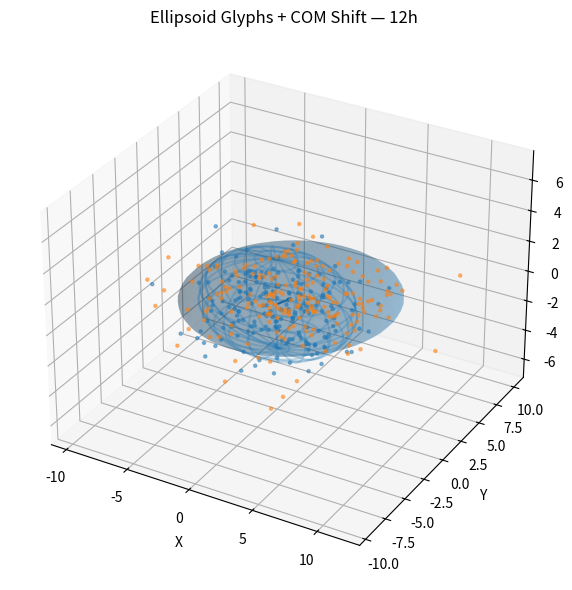
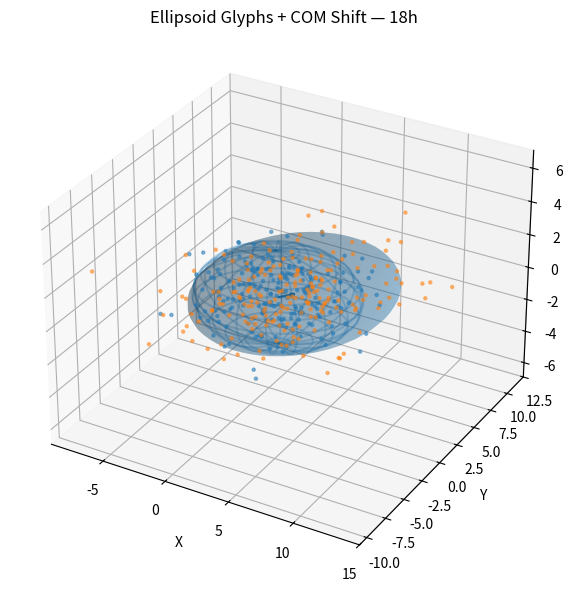
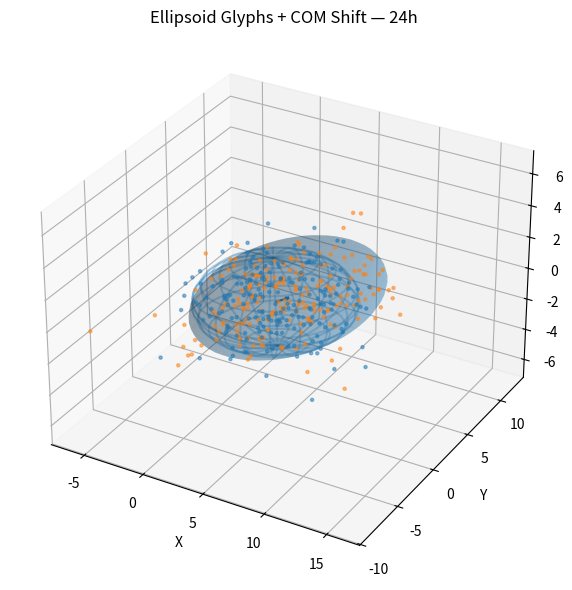
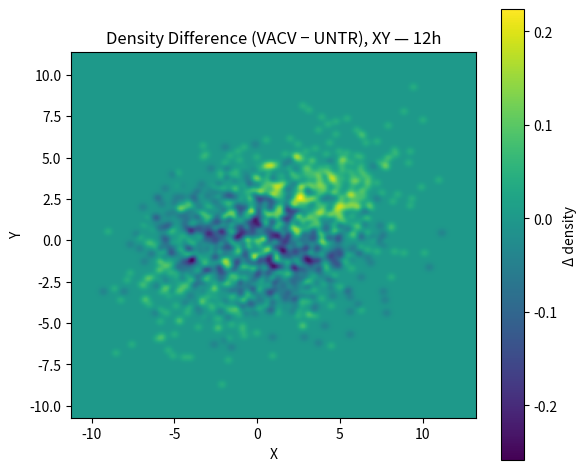
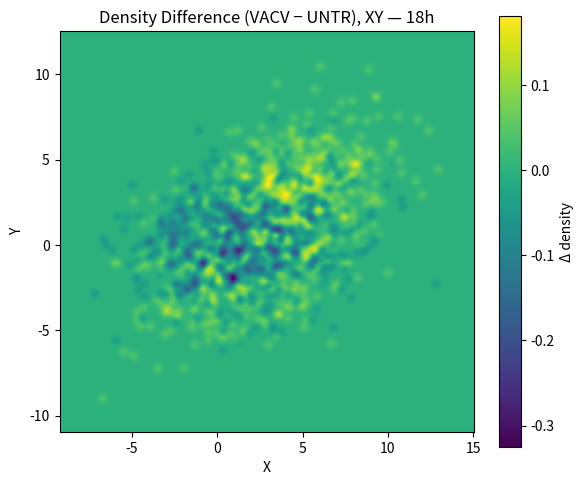
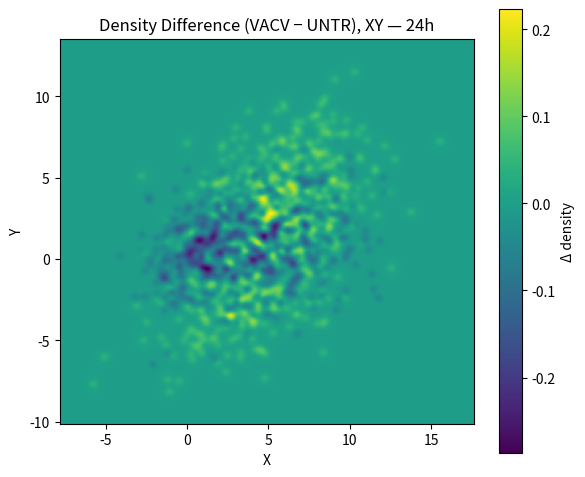

Recreate these plots in Python, in order.
#!/usr/bin/env python3
# === TEST: Ellipsoid Glyphs + COM Arrow + 2D Difference Map (MOCK DATA ONLY) ===
# - Run: python shape_abstraction_demo.py
# - Opens all figures and keeps them open until you close them.

import numpy as np
import matplotlib.pyplot as plt
from dataclasses import dataclass
from typing import Dict, Tuple

# Optional: if your environment complains about a backend, try:
# import matplotlib; matplotlib.use("TkAgg")

np.random.seed(7)

# ----------------------------- Controls -----------------------------
TIMEPOINTS = ["12h", "18h", "24h"]
N_POINTS = 1000
ELLIPSOID_SCALE = 2.0
DENSITY_RES = 256
DENSITY_SIGMA = 2.0
SCATTER_STRIDE = max(1, N_POINTS // 200)

# ----------------------------- Helpers -----------------------------
@dataclass
class EllipsoidGlyph:
    center: np.ndarray
    axes: np.ndarray
    R: np.ndarray
    volume: float

def fit_ellipsoid_pca(points: np.ndarray, scale: float = ELLIPSOID_SCALE) -> EllipsoidGlyph:
    center = points.mean(axis=0)
    X = points - center
    C = np.cov(X.T)
    vals, vecs = np.linalg.eigh(C)
    idx = np.argsort(vals)[::-1]
    vals = vals[idx]; vecs = vecs[:, idx]
    radii = scale * np.sqrt(np.maximum(vals, 1e-12))
    volume = 4/3 * np.pi * np.prod(radii)
    return EllipsoidGlyph(center, radii, vecs, volume)

def plot_ellipsoid(ax, glyph: EllipsoidGlyph, alpha=0.25, wire=False):
    u = np.linspace(0, 2*np.pi, 36)
    v = np.linspace(0, np.pi, 24)
    x = glyph.axes[0] * np.outer(np.cos(u), np.sin(v))
    y = glyph.axes[1] * np.outer(np.sin(u), np.sin(v))
    z = glyph.axes[2] * np.outer(np.ones_like(u), np.cos(v))
    E = np.stack([x, y, z], axis=-1).reshape(-1, 3) @ glyph.R.T
    E = E.reshape(x.shape + (3,))
    X = E[...,0] + glyph.center[0]
    Y = E[...,1] + glyph.center[1]
    Z = E[...,2] + glyph.center[2]
    if wire:
        ax.plot_wireframe(X, Y, Z, rstride=2, cstride=2, alpha=alpha)
    else:
        ax.plot_surface(X, Y, Z, alpha=alpha)

def com_arrow(ax, c0, c1):
    d = c1 - c0
    ax.quiver(c0[0], c0[1], c0[2], d[0], d[1], d[2], length=1.0, normalize=False)

def make_density(img_size: int, pts: np.ndarray, bounds: Tuple[np.ndarray, np.ndarray], sigma_px: float = DENSITY_SIGMA):
    lo, hi = bounds
    xy = pts[:, :2]
    xy_norm = (xy - lo[:2]) / (hi[:2] - lo[:2] + 1e-9)
    px = np.clip((xy_norm * (img_size - 1)).astype(int), 0, img_size - 1)
    img = np.zeros((img_size, img_size), dtype=float)
    for i, j in px:
        img[j, i] += 1.0
    r = int(3*sigma_px)
    x = np.arange(-r, r+1)
    k = np.exp(-(x**2)/(2*sigma_px**2)); k /= k.sum()
    tmp = np.zeros_like(img)
    for y in range(img_size):
        row = img[y]
        padded = np.pad(row, (r, r), mode='edge')
        for x0 in range(img_size):
            tmp[y, x0] = np.dot(k, padded[x0:x0+2*r+1])
    out = np.zeros_like(img)
    for x0 in range(img_size):
        col = tmp[:, x0]
        padded = np.pad(col, (r, r), mode='edge')
        for y0 in range(img_size):
            out[y0, x0] = np.dot(k, padded[y0:y0+2*r+1])
    return out

def synth_cloud(center, scales, n=N_POINTS, rot_angle=0.0):
    cov = np.diag(np.array(scales)**2)
    pts = np.random.multivariate_normal(mean=[0,0,0], cov=cov, size=n)
    Rz = np.array([[np.cos(rot_angle), -np.sin(rot_angle), 0],
                   [np.sin(rot_angle),  np.cos(rot_angle), 0],
                   [0, 0, 1]])
    return pts @ Rz.T + np.array(center)

# ----------------------------- Mock data -----------------------------
data: Dict[str, Dict[str, np.ndarray]] = {}
for t_idx, tp in enumerate(TIMEPOINTS):
    shift = np.array([t_idx*2.0, 0.5*t_idx, 0.0])
    untr = synth_cloud(shift + np.array([0,0,0]), [3.0, 2.0, 1.5], rot_angle=0.2*t_idx)
    vacv = synth_cloud(shift + np.array([1.0, 0.6, 0.2]), [3.8, 2.2, 1.6], rot_angle=0.5 + 0.25*t_idx)
    data[tp] = {"UNTR": untr, "VACV": vacv}

# ----------------------------- Show: 3D glyphs per timepoint -----------------------------
from mpl_toolkits.mplot3d import Axes3D  # noqa: F401
for tp in TIMEPOINTS:
    fig = plt.figure(figsize=(6,6))
    ax = fig.add_subplot(111, projection='3d')
    ax.set_title(f"Ellipsoid Glyphs + COM Shift — {tp}")
    g_untr = fit_ellipsoid_pca(data[tp]["UNTR"])
    g_vacv = fit_ellipsoid_pca(data[tp]["VACV"])
    plot_ellipsoid(ax, g_untr, alpha=0.25, wire=True)
    plot_ellipsoid(ax, g_vacv, alpha=0.25, wire=False)
    com_arrow(ax, g_untr.center, g_vacv.center)
    ax.scatter(data[tp]["UNTR"][::SCATTER_STRIDE,0], data[tp]["UNTR"][::SCATTER_STRIDE,1], data[tp]["UNTR"][::SCATTER_STRIDE,2], s=5, alpha=0.5)
    ax.scatter(data[tp]["VACV"][::SCATTER_STRIDE,0], data[tp]["VACV"][::SCATTER_STRIDE,1], data[tp]["VACV"][::SCATTER_STRIDE,2], s=5, alpha=0.5)
    all_pts = np.vstack([data[tp]["UNTR"], data[tp]["VACV"]])
    lo = all_pts.min(axis=0) - 2
    hi = all_pts.max(axis=0) + 2
    ax.set_xlim(lo[0], hi[0]); ax.set_ylim(lo[1], hi[1]); ax.set_zlim(lo[2], hi[2])
    ax.set_xlabel("X"); ax.set_ylabel("Y"); ax.set_zlabel("Z")
    plt.tight_layout()
    plt.show(block=False)   # non-blocking so we can open more

    # Let the GUI event loop breathe so the window actually draws
    plt.pause(0.01)

# ----------------------------- Show: 2D XY density difference per timepoint -----------------------------
for tp in TIMEPOINTS:
    pts_untr = data[tp]["UNTR"]; pts_vacv = data[tp]["VACV"]
    all_pts = np.vstack([pts_untr, pts_vacv])
    lo = all_pts.min(axis=0) - 2
    hi = all_pts.max(axis=0) + 2
    D_untr = make_density(DENSITY_RES, pts_untr, (lo, hi))
    D_vacv = make_density(DENSITY_RES, pts_vacv, (lo, hi))
    diff = D_vacv - D_untr
    plt.figure(figsize=(6,5))
    plt.title(f"Density Difference (VACV − UNTR), XY — {tp}")
    plt.imshow(diff, origin="lower", extent=[lo[0], hi[0], lo[1], hi[1]])
    plt.colorbar(label="Δ density")
    plt.xlabel("X"); plt.ylabel("Y")
    plt.tight_layout()
    plt.show(block=False)
    plt.pause(0.01)

print("All figures opened. They will stay up until you close them.")
# Block here so the script doesn't exit (keeps windows open)
plt.show()
